The GitHub repository An-Shan/Bag-recognition-with-VGG16 contains a labelled image folder "data3" with 10 categories: backpack, bucket bag, duffle bag, fanny pack, luggage, messenger bag, saddle bag, satchel, sleeping bag, tote bag. Examples follow, each with its label.

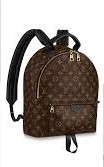
Label: backpack

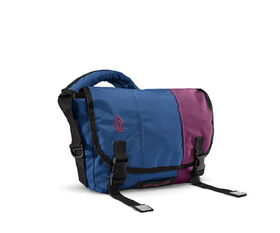
Label: messenger bag

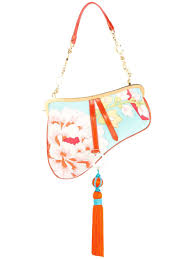
Label: saddle bag

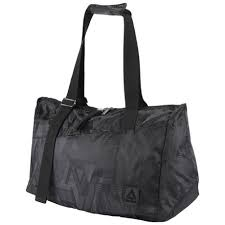
Label: duffle bag

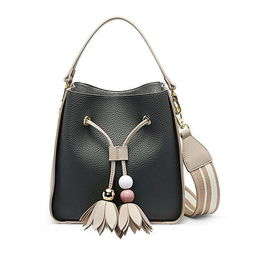
Label: bucket bag

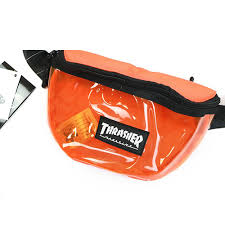
Label: fanny pack
